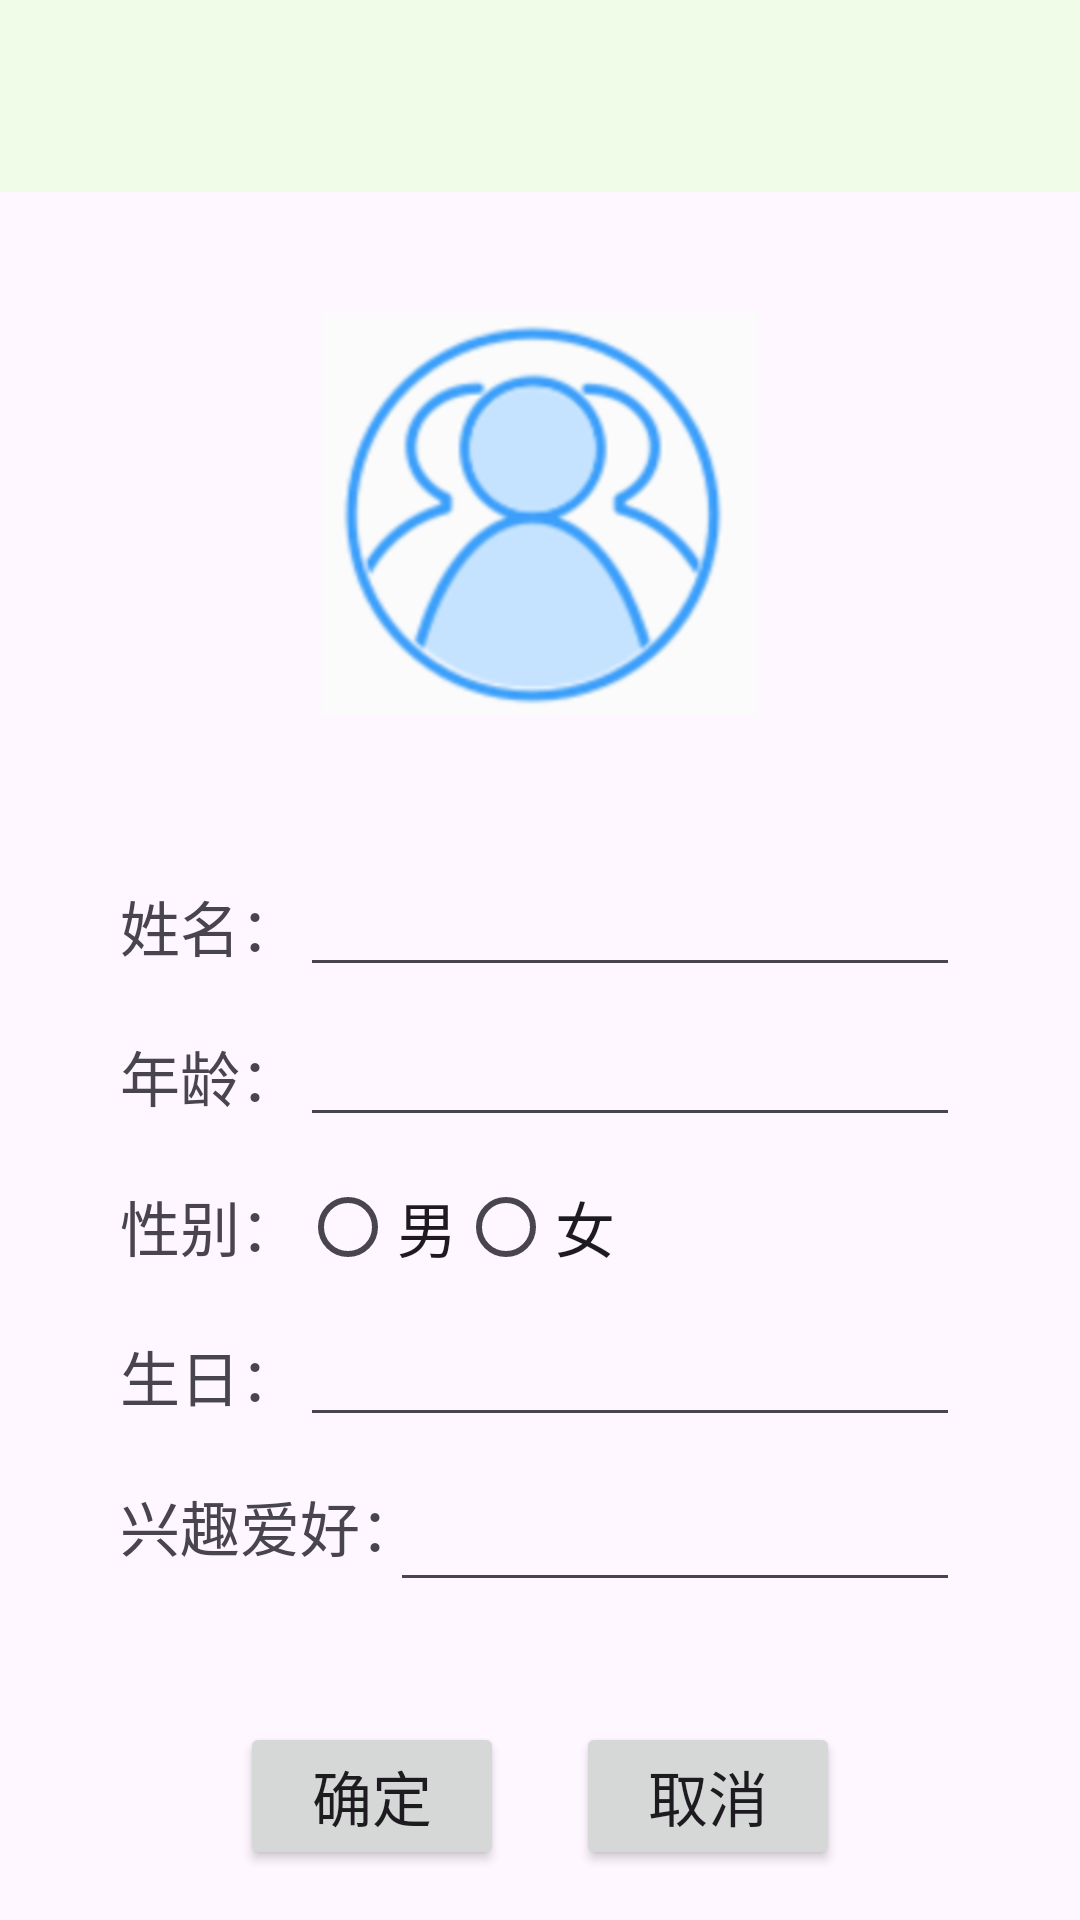

Here is an Android app screen rendered from its layout file. Give the layout XML and the strings, colors and styles it references.
<!-- AndroidManifest.xml: application theme Theme.DyzApplication -->
<!-- res/layout/activity_id.xml -->
<?xml version="1.0" encoding="utf-8"?>
<RelativeLayout xmlns:android="http://schemas.android.com/apk/res/android"
    xmlns:app="http://schemas.android.com/apk/res-auto"
    xmlns:tools="http://schemas.android.com/tools"
    android:id="@+id/main"
    android:layout_width="match_parent"
    android:layout_height="match_parent"
    tools:context="com.example.dyzapplication.IDActivity">

    <androidx.appcompat.widget.Toolbar
        android:id="@+id/toolbar"
        android:layout_width="match_parent"
        android:layout_height="?attr/actionBarSize"
        android:background="@color/colorStGreen"
        android:theme="@style/ThemeOverlay.AppCompat.Dark.ActionBar"
        android:popupTheme="@style/ThemeOverlay.AppCompat.Light" />

    <ImageView
        android:id="@+id/userlogo"
        android:layout_width="145dp"
        android:layout_height="155dp"
        android:layout_below="@+id/toolbar"
    android:layout_centerHorizontal="true"
    android:layout_marginTop="30dp"
    android:src="@drawable/head"/>


    <TextView
        android:id="@+id/textname"
        android:layout_width="wrap_content"
        android:layout_height="40dp"
        android:layout_below="@+id/userlogo"
        android:layout_marginLeft="40dp"
        android:layout_marginTop="45dp"
        android:text="姓名："
        android:textSize="20sp" />
    <EditText
        android:layout_width="match_parent"
        android:layout_height="40dp"
        android:layout_below="@id/userlogo"
        android:layout_marginTop="40dp"
        android:layout_toRightOf="@id/textname"
        android:layout_marginRight="40dp"
        android:id="@+id/editname"/>
    <TextView
        android:layout_width="wrap_content"
        android:layout_height="40dp"
        android:text="年龄："
        android:textSize="20sp"
        android:layout_below="@id/textname"
        android:layout_marginTop="10dp"
        android:layout_marginLeft="40dp"
        android:id="@+id/textage"/>
    <EditText
        android:layout_width="match_parent"
        android:layout_height="40dp"
        android:layout_below="@id/editname"
        android:layout_toRightOf="@id/textage"
        android:layout_marginTop="10dp"
        android:layout_marginRight="40dp"
        android:id="@+id/editage"
        android:inputType="number"/>
    <TextView
        android:layout_width="wrap_content"
        android:layout_height="40dp"
        android:text="性别："
        android:textSize="20sp"
        android:layout_below="@id/textage"
        android:layout_marginTop="10dp"
        android:layout_marginLeft="40dp"
        android:id="@+id/textsex"/>
    <RadioGroup
        android:layout_width="match_parent"
        android:layout_height="30dp"
        android:layout_below="@id/editage"
        android:layout_marginTop="15dp"
        android:layout_toRightOf="@id/textsex"
        android:id="@+id/radiosex"
        android:layout_marginRight="40dp"
        android:orientation="horizontal">
        <RadioButton
            android:layout_width="wrap_content"
            android:layout_height="wrap_content"
            android:text="男"
            android:id="@+id/idmale"
            android:textSize="20sp"/>
        <RadioButton
            android:layout_width="wrap_content"
            android:layout_height="wrap_content"
            android:text="女"
            android:id="@+id/idfemale"
            android:textSize="20sp"/>
    </RadioGroup>
    <TextView
        android:layout_width="wrap_content"
        android:layout_height="40dp"
        android:text="生日："
        android:textSize="20sp"
        android:layout_below="@id/textsex"
        android:layout_marginTop="10dp"
        android:layout_marginLeft="40dp"
        android:id="@+id/textbirth"/>
    <EditText
        android:layout_width="match_parent"
        android:layout_height="40dp"
        android:layout_below="@id/radiosex"
        android:layout_toRightOf="@id/textage"
        android:layout_marginTop="15dp"
        android:layout_marginRight="40dp"
        android:focusable="false"
        android:id="@+id/editbirth" />
    <TextView
        android:layout_width="wrap_content"
        android:layout_height="40dp"
        android:text="兴趣爱好："
        android:textSize="20sp"
        android:layout_below="@id/textbirth"
        android:layout_marginTop="10dp"
        android:layout_marginLeft="40dp"
        android:id="@+id/texthobby"/>

    <EditText
        android:id="@+id/edithobby"
        android:layout_width="match_parent"
        android:layout_height="40dp"
        android:layout_below="@id/editbirth"
        android:layout_marginLeft="30dp"
        android:layout_marginTop="15dp"
        android:layout_marginRight="40dp"
        android:focusable="false"
        android:layout_toRightOf="@id/textage" />

    <Button
        android:layout_width="wrap_content"
        android:layout_height="wrap_content"
        android:text="确定"
        android:textSize="20sp"
        android:layout_below="@id/texthobby"
        android:layout_marginTop="40dp"
        android:layout_marginLeft="80dp"
        android:id="@+id/button_submit"/>
    <Button
        android:id="@+id/button_cancel"
        android:layout_width="wrap_content"
        android:layout_height="wrap_content"
        android:layout_below="@id/texthobby"
        android:layout_alignParentRight="true"
        android:layout_marginLeft="90dp"
        android:layout_marginTop="40dp"
        android:layout_marginRight="80dp"
        android:text="取消"
        android:textSize="20sp"/>
    <TextView
        android:layout_width="wrap_content"
        android:layout_height="wrap_content"
        android:textSize="20sp"
        android:layout_below="@id/button_submit"
        android:layout_marginLeft="40dp"
        android:layout_marginTop="40dp"
        android:id="@+id/text_output"/>

</RelativeLayout>
<!-- resources referenced by this layout -->
<resources>
  <color name="colorStGreen">#A1E9FFDA</color>
  <!-- drawable head: png bitmap (drawable, 64943 bytes) -->
  <style name="Theme.DyzApplication" parent="Base.Theme.DyzApplication" />
  <style name="Base.Theme.DyzApplication" parent="Theme.Material3.DayNight">
          
          
      </style>
</resources>
